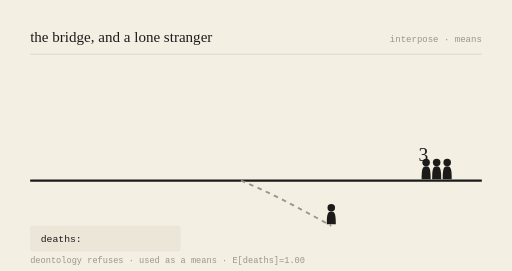
t = 0.00 s
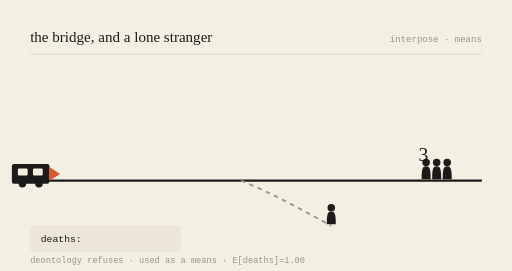
t = 0.78 s
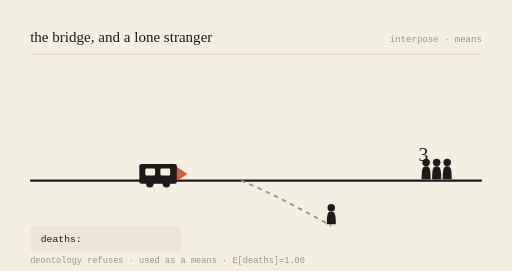
t = 2.16 s
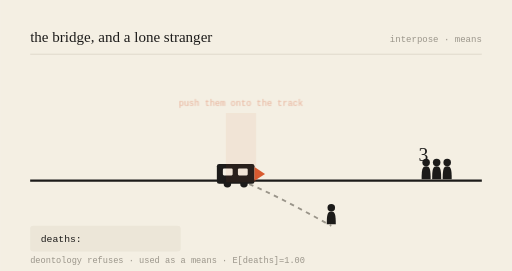
t = 3.00 s
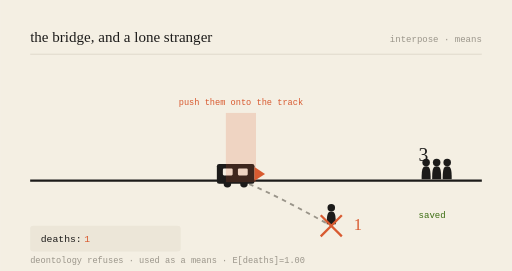
t = 3.99 s
t = 5.00 s: frame unchanged from t = 3.99 s, image omitted

The animated SVG that drew these frames (rendered in a browser with its animation timeline set to each time). Animation: 6 SMIL elements (animate=5,animateTransform=1); one cycle of 6.00 s, repeats indefinitely.

<svg viewBox="0 0 680 360" xmlns="http://www.w3.org/2000/svg" role="img" aria-labelledby="t-gen-20261116">
<title id="t-gen-20261116">the bridge, and a lone stranger — animated</title>
<rect width="680" height="360" fill="#F4EFE3"/>
<text x="40" y="56" font-family="var(--font-serif), Georgia, serif" font-size="20" fill="#1c1b1a">the bridge, and a lone stranger</text>
<text x="640" y="56" text-anchor="end" font-family="monospace" font-size="12" fill="#9a958a">interpose · means</text>
<line x1="40" y1="72" x2="640" y2="72" stroke="#d8d2c4" stroke-width="1"/>

<line x1="40" y1="240" x2="640" y2="240" stroke="#1c1b1a" stroke-width="3"/>
<path d="M320,240 C 360,256 400,278 440,300" stroke="#9a958a" stroke-width="2.5" fill="none" stroke-dasharray="6 6"/>

<g transform="translate(566,240) scale(1)" fill="#1c1b1a"><circle cx="0" cy="-24" r="5"/><path d="M0,-19 C-5,-19 -6,-15 -6,-2 L6,-2 C6,-15 5,-19 0,-19 Z"/></g><g transform="translate(580,240) scale(1)" fill="#1c1b1a"><circle cx="0" cy="-24" r="5"/><path d="M0,-19 C-5,-19 -6,-15 -6,-2 L6,-2 C6,-15 5,-19 0,-19 Z"/></g><g transform="translate(594,240) scale(1)" fill="#1c1b1a"><circle cx="0" cy="-24" r="5"/><path d="M0,-19 C-5,-19 -6,-15 -6,-2 L6,-2 C6,-15 5,-19 0,-19 Z"/></g>
<text x="556" y="214" font-family="var(--font-serif), Georgia, serif" font-size="26" fill="#1c1b1a">3</text>
<g opacity="0"><text x="556" y="290" font-family="monospace" font-size="12" fill="#3B6D11">saved</text><animate attributeName="opacity" values="0;0;1;1;0" keyTimes="0;0.52;0.57;0.92;1" dur="6s" repeatCount="indefinite"/></g>

<g transform="translate(440,300) scale(1)" fill="#1c1b1a"><circle cx="0" cy="-24" r="5"/><path d="M0,-19 C-5,-19 -6,-15 -6,-2 L6,-2 C6,-15 5,-19 0,-19 Z"/></g>
<g opacity="0"><line x1="426" y1="286" x2="454" y2="314" stroke="#D85A30" stroke-width="3"/><line x1="454" y1="286" x2="426" y2="314" stroke="#D85A30" stroke-width="3"/><animate attributeName="opacity" values="0;0;1;1;0" keyTimes="0;0.5;0.55;0.95;1" dur="6s" repeatCount="indefinite"/></g>
<text x="470" y="306" font-family="var(--font-serif), Georgia, serif" font-size="22" fill="#D85A30" opacity="0">1<animate attributeName="opacity" values="0;0;1;1;0" keyTimes="0;0.52;0.57;0.95;1" dur="6s" repeatCount="indefinite"/></text>

<g><animateTransform attributeName="transform" type="translate" values="-150,0;218,0;218,0;218,0;-150,0" keyTimes="0;0.5;0.55;0.9;1" dur="6s" repeatCount="indefinite"/>
<rect x="70" y="218" width="50" height="26" rx="3" fill="#1c1b1a"/>
<rect x="78" y="224" width="13" height="9" rx="1.5" fill="#F4EFE3"/>
<rect x="98" y="224" width="13" height="9" rx="1.5" fill="#F4EFE3"/>
<circle cx="84" cy="244" r="5" fill="#1c1b1a"/><circle cx="106" cy="244" r="5" fill="#1c1b1a"/>
<path d="M120,222 L134,231 L120,240 Z" fill="#D85A30"/></g>

<g opacity="0"><rect x="300" y="150" width="40" height="92" fill="#D85A30" opacity="0.18"/><text x="320" y="140" text-anchor="middle" font-family="monospace" font-size="11.5" fill="#D85A30">push them onto the track</text><animate attributeName="opacity" values="0;0;1;1;0" keyTimes="0;0.48;0.53;0.9;1" dur="6s" repeatCount="indefinite"/></g>

<rect x="40" y="300" width="200" height="34" rx="4" fill="#ece6d8"/>
<text x="54" y="322" font-family="monospace" font-size="13" fill="#1c1b1a">deaths: </text>
<text x="112" y="322" font-family="monospace" font-size="13" fill="#D85A30" opacity="0">1<animate attributeName="opacity" values="0;0;1;1;0" keyTimes="0;0.52;0.57;0.95;1" dur="6s" repeatCount="indefinite"/></text>
<text x="40" y="350" font-family="monospace" font-size="11.5" fill="#9a958a">deontology refuses · used as a means · E[deaths]=1.00</text>
</svg>
